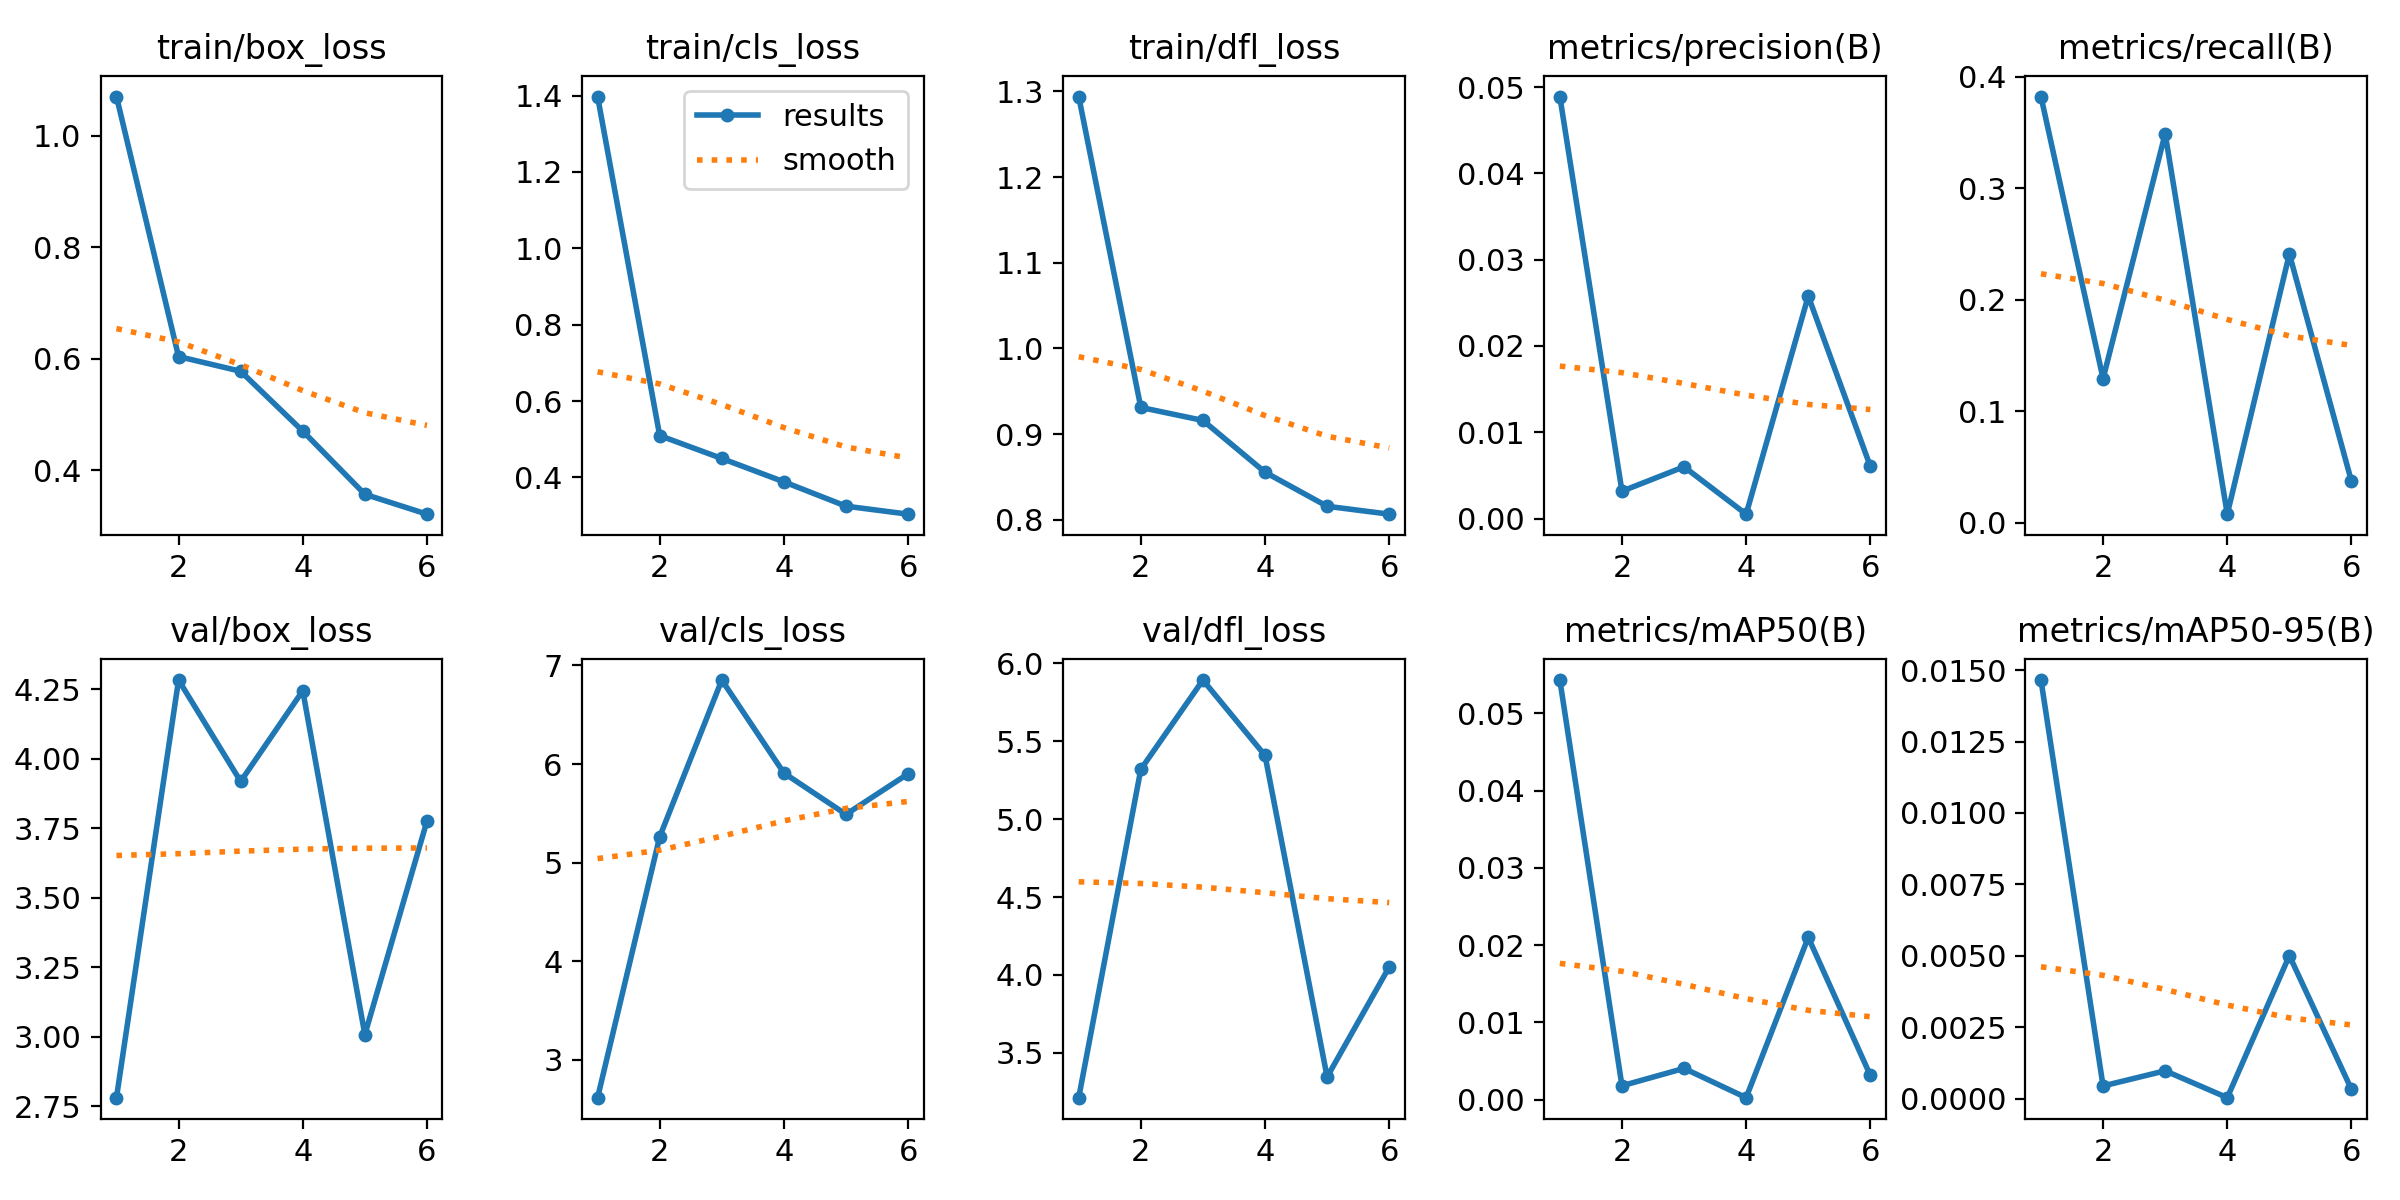

The table this chart was drawn from, first rows:
epoch, time, train/box_loss, train/cls_loss, train/dfl_loss, metrics/precision(B), metrics/recall(B), metrics/mAP50(B), metrics/mAP50-95(B), val/box_loss, val/cls_loss, val/dfl_loss, lr/pg0, lr/pg1, lr/pg2
1, 139, 1.07, 1.397, 1.294, 0.0489, 0.3824, 0.05431, 0.01465, 2.781, 2.615, 3.213, 0.0706, 0.003267, 0.003267
2, 277.5, 0.6039, 0.5095, 0.931, 0.00317, 0.1294, 0.0018, 0.00045, 4.284, 5.262, 5.319, 0.03995, 0.005947, 0.005947
3, 409.2, 0.5775, 0.4496, 0.9158, 0.006, 0.349, 0.00405, 0.00098, 3.919, 6.852, 5.892, 0.008633, 0.007967, 0.007967
4, 547.7, 0.4702, 0.3885, 0.8554, 0.00051, 0.00784, 0.00026, 4e-05, 4.245, 5.909, 5.408, 0.00703, 0.00703, 0.00703
5, 678.7, 0.357, 0.3247, 0.8156, 0.02578, 0.2412, 0.02101, 0.00501, 3.008, 5.49, 3.345, 0.00604, 0.00604, 0.00604
6, 809.4, 0.3214, 0.3038, 0.8064, 0.00604, 0.03725, 0.00314, 0.00033, 3.776, 5.901, 4.051, 0.00505, 0.00505, 0.00505
